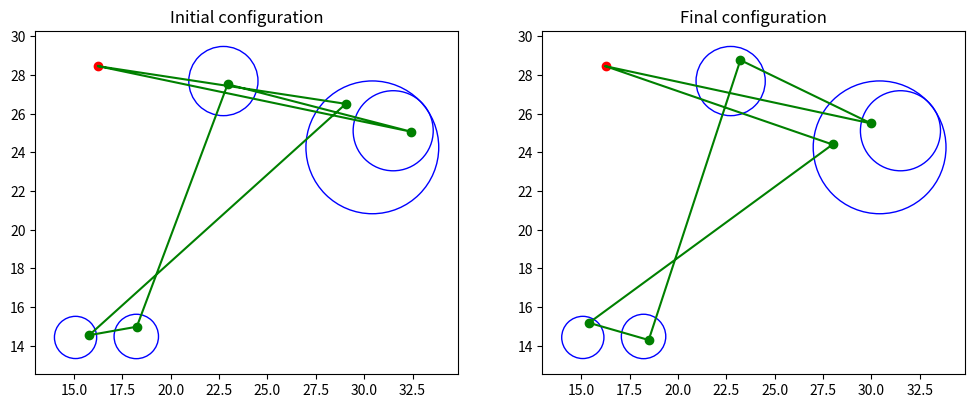

Generate this figure with matplotlib:
import random
import math
import matplotlib.pyplot as plt

def get_distance_ratio(point0, point1) -> float:
    return math.sqrt((point0[0]-point1[0])**2 + (point0[1]-point1[1])**2)
def get_random_point_in_circle(radius : float):
    """
    :param radius: radius of a circle
    :return: position (x,y) of random point in circle
    """
    angle = random.uniform(0, 2 * math.pi)

    distance = random.uniform(0, radius)

    return distance, angle

def get_point_from_polar_notation(pos_x: float, pos_y: float, distance:float, angle:float):
    """
    :param pos_x: x of center of circle
    :param pos_y: y of center of circle
    :param distance: radius of circle
    :param angle: angle in polar notation
    :return: position (x,y) of point in circle
    """

    x = pos_x + distance * math.cos(angle)
    y = pos_y + distance * math.sin(angle)

    return x, y


class Particle:
    def __init__(self, circles):
        """
        :param circles: list of tuples (center_x, center_y, radius) representing bounds of each point
        """
        # Points stored as (distance_from_center, angle)
        self.points = [get_random_point_in_circle(circle[2]) for circle in circles]
        # velocities stored as (distance_vel, angle_vel)
        self.velocity = [(random.uniform(-circle[2], circle[2]), random.uniform(-2 * math.pi, 2 * math.pi))for circle in circles]
        self.best_local_solution = list(self.points)
        self.lowest_local_distance = float('inf')

    def update_velocity(self, best_global_solution, omega=0.7, phi_p=0.2, phi_g=0.2):
        r_l = random.random()
        r_g = random.random()

        vel_local = [(phi_p * r_l * (p_best[0] - p[0]), phi_p * r_l * (p_best[1] - p[1])) for p_best, p in
                     zip(self.best_local_solution, self.points)]
        vel_global = [(phi_g * r_g * (g_best[0] - p[0]), phi_g * r_g * (g_best[1] - p[1])) for g_best, p in
                      zip(best_global_solution, self.points)]
        self.velocity = [(omega * v[0] + v_l[0] + v_g[0], omega * v[1] + v_l[1] + v_g[1]) for v, v_l, v_g in
                         zip(self.velocity, vel_local, vel_global)]

    def update_points(self, circles, learning_rate=0.1):
        for i in range(len(circles)):
            temp_distance = self.points[i][0] + learning_rate * self.velocity[i][0]
            temp_angle = self.points[i][1] + learning_rate * self.velocity[i][1]
            if temp_distance > circles[i][2]:
                temp_distance = circles[i][2]
            elif temp_distance < 0:
                temp_distance = 0
            if temp_angle > 2 * math.pi:
                temp_angle %= 2 * math.pi
            elif temp_angle < 0:
                temp_angle %= 2 * math.pi
            self.points[i] = (temp_distance, temp_angle)

    def update_best(self, circles, start_point, best_global_solution, lowest_global_distance):
        """
        :param circles: list of circles in standard notation ( center_x, center_y, radius)
        :param start_point: starting point (x, y)
        :param best_global_solution: list of best points
        :param lowest_global_distance: the distance between points in best global solution
        :return:
        """
        result_length = 0
        result_length += get_distance_ratio(start_point, get_point_from_polar_notation(circles[0][0], circles[0][1],
                                                                                       self.points[0][0],
                                                                                       self.points[0][1]))
        for i in range(len(self.points) - 1):
            result_length += get_distance_ratio(
                get_point_from_polar_notation(circles[i][0], circles[i][1], self.points[i][0], self.points[i][1]),
                get_point_from_polar_notation(circles[i + 1][0], circles[i + 1][1], self.points[i + 1][0],
                                              self.points[i + 1][1]))
        result_length += get_distance_ratio(start_point, get_point_from_polar_notation(circles[-1][0], circles[-1][1],
                                                                                       self.points[-1][0],
                                                                                       self.points[-1][1]))

        if result_length < self.lowest_local_distance:
            self.best_local_solution = list(self.points)
            self.lowest_local_distance = result_length

            if result_length < lowest_global_distance:
                best_global_solution = list(self.points)
                lowest_global_distance = result_length

        return best_global_solution, lowest_global_distance
def test():
    n = 5 # number of circles
    k = 20 # swarm count

    circles = [(random.uniform(5,35), random.uniform(5,35), random.uniform(1,4)) for _ in range(n)]
    start_point = (random.uniform(5,35), random.uniform(5,35))

    particles = []
    global_best, gb_len = [], float(math.inf)

    for j in range(k):
        particles.append(Particle(circles))
        global_best, gb_len = particles[-1].update_best(circles,start_point,global_best,gb_len)

    initial_points = [get_point_from_polar_notation(circles[i][0], circles[i][1], particles[0].points[i][0], particles[0].points[i][1]) for i in range(len(circles))]

    # Create a figure with two subplots
    fig, axs = plt.subplots(1, 2, figsize=(12, 6))  # 1 row, 2 columns

    # Plot initial configuration
    axs[0].set_title("Initial configuration")
    for circle in circles:
        circle1 = plt.Circle((circle[0], circle[1]), circle[2], color='b', fill=False)
        axs[0].add_patch(circle1)
    axs[0].scatter(start_point[0], start_point[1], color='r')  # plot the starting point
    axs[0].plot(*zip(*([start_point] + initial_points + [start_point])), color='g')  # plot the initial points with lines connecting them
    axs[0].scatter(*zip(*initial_points), color='g')  # plot the initial points
    axs[0].axis('scaled')

    print(gb_len)
    for _ in range(10000):
        for j in range(k):
            particles[j].update_velocity(global_best)
            particles[j].update_points(circles)
            global_best,gb_len = particles[j].update_best(circles,start_point,global_best,gb_len)
    print(gb_len)

    final_points = [get_point_from_polar_notation(circles[i][0], circles[i][1], particles[0].points[i][0], particles[0].points[i][1]) for i in range(len(circles))]

    # Plot final configuration
    axs[1].set_title("Final configuration")
    for circle in circles:
        circle1 = plt.Circle((circle[0], circle[1]), circle[2], color='b', fill=False)
        axs[1].add_patch(circle1)
    axs[1].scatter(start_point[0], start_point[1], color='r')  # plot the starting point
    axs[1].plot(*zip(*([start_point] + final_points + [start_point])), color='g')  # plot the final points with lines connecting them
    axs[1].scatter(*zip(*final_points), color='g')  # plot the final points
    axs[1].axis('scaled')

    plt.show()

test()
